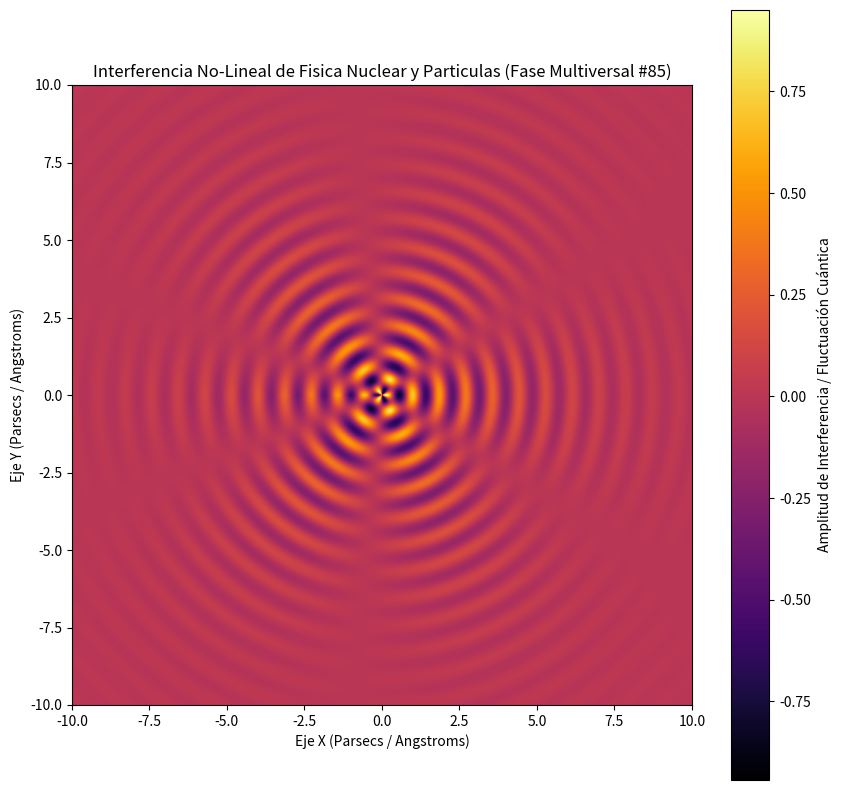

Generate this figure with matplotlib:
%matplotlib inline
# Simulación Multiversal: Fisica Nuclear y Particulas - Variante 85
import numpy as np
import matplotlib.pyplot as plt

# Parámetros Físicos No-Lineales
omega_1 = 7.305
omega_2 = 2.831
lambda_decay = 0.353
phase_shift = 0.539

x = np.linspace(-10, 10, 800)
y = np.linspace(-10, 10, 800)
X, Y = np.meshgrid(x, y)

# Dinámica de Fluidos / Campos Tensor-Escalares (Fase Multiversal)
R = np.sqrt(X**2 + Y**2) + 1e-5
Z = (np.sin(omega_1 * R + phase_shift) * np.cos(omega_2 * np.arctan2(Y, X))) * np.exp(-lambda_decay * R)

plt.figure(figsize=(10, 10))
plt.imshow(Z, cmap='inferno', extent=[-10, 10, -10, 10], origin='lower')
plt.colorbar(label='Amplitud de Interferencia / Fluctuación Cuántica')
plt.title(r'Interferencia No-Lineal de Fisica Nuclear y Particulas (Fase Multiversal #85)')
plt.xlabel('Eje X (Parsecs / Angstroms)')
plt.ylabel('Eje Y (Parsecs / Angstroms)')
plt.show()
